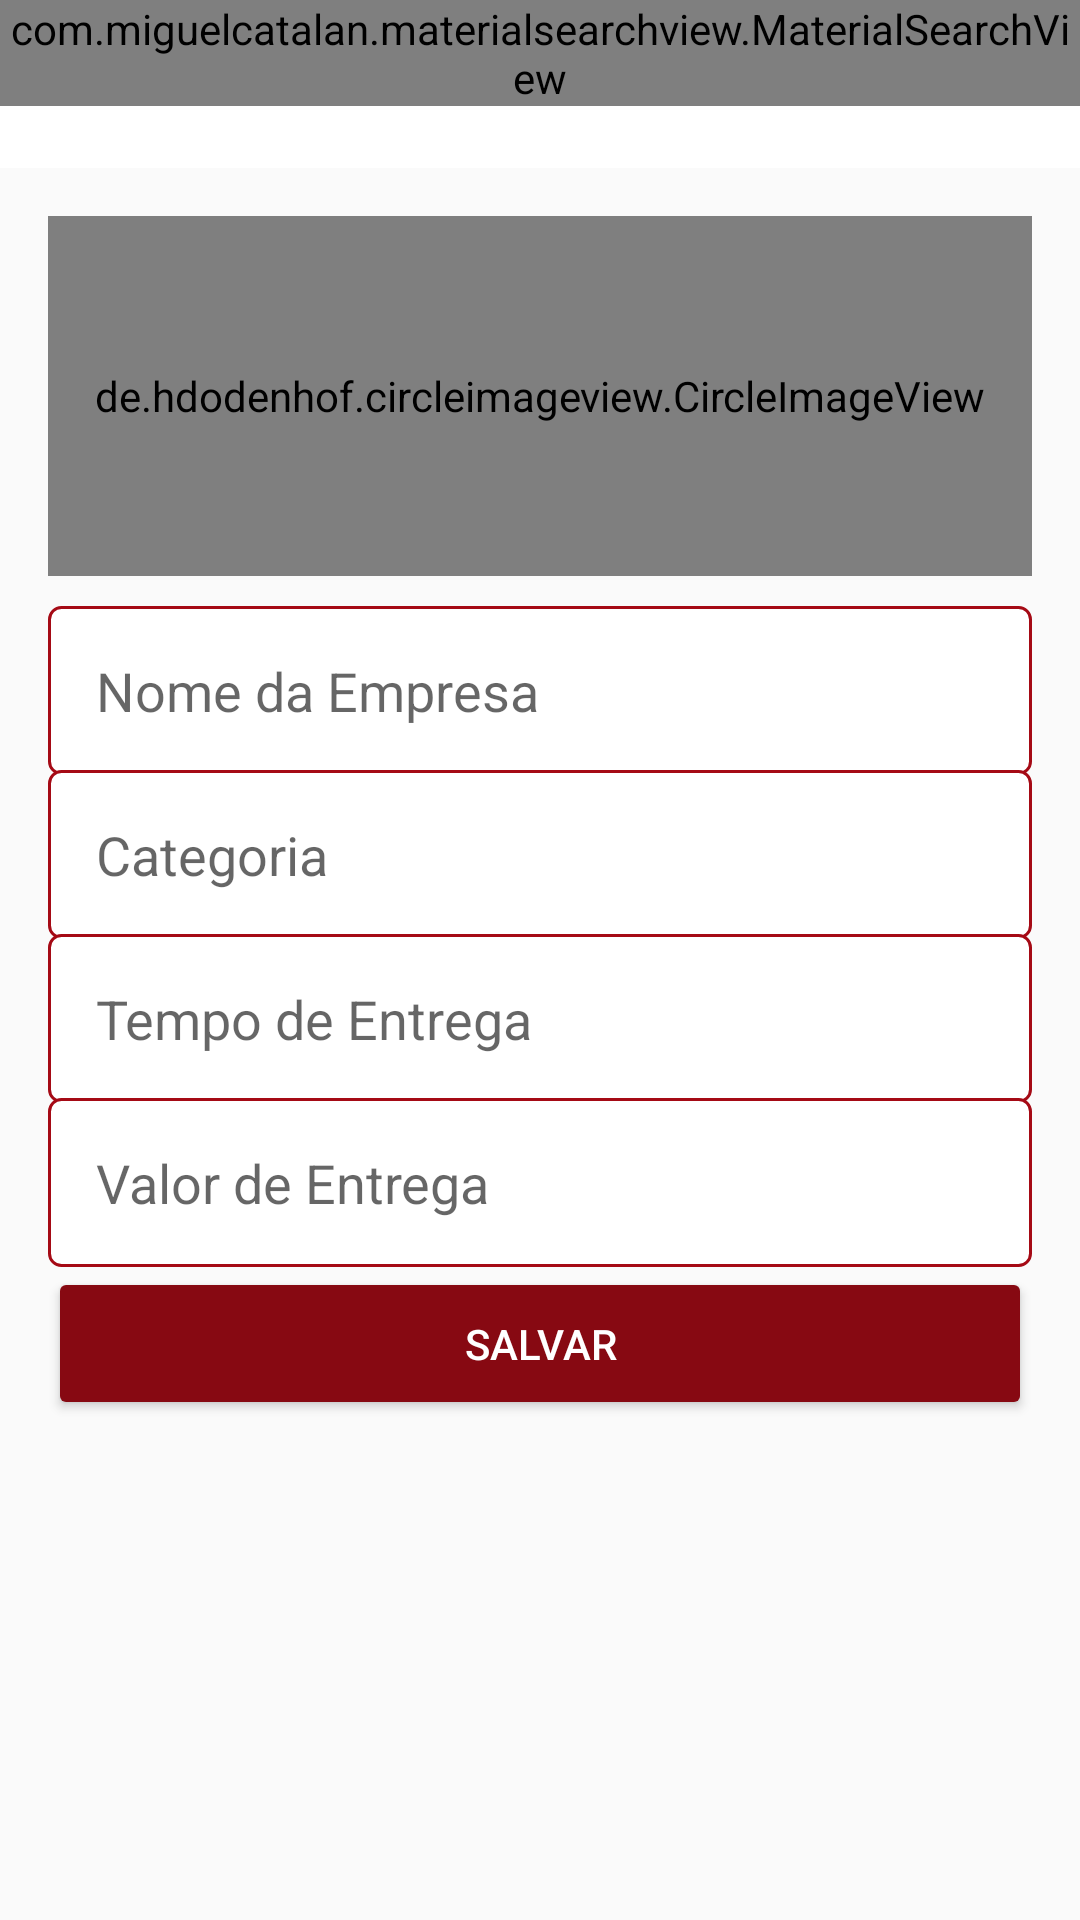

Produce the Android XML layout that renders to this screen, including the resource entries it uses.
<!-- AndroidManifest.xml: application theme AppTheme -->
<!-- res/layout/activity_configuracoes_empresa.xml -->
<?xml version="1.0" encoding="utf-8"?>
<LinearLayout xmlns:android="http://schemas.android.com/apk/res/android"
    xmlns:app="http://schemas.android.com/apk/res-auto"
    xmlns:tools="http://schemas.android.com/tools"
    android:layout_width="match_parent"
    android:layout_height="match_parent"
    android:orientation="vertical"
    tools:context=".activity.ConfiguracoesEmpresaActivity">

    <include
        android:id="@+id/include"
        layout="@layout/toolbar"
        android:layout_width="match_parent"
        android:layout_height="wrap_content" />

    <LinearLayout
        android:layout_width="match_parent"
        android:layout_height="match_parent"
        android:orientation="vertical"
        android:padding="16dp">

        <de.hdodenhof.circleimageview.CircleImageView
            android:id="@+id/imagePerfilEmpresa"
            android:layout_width="match_parent"
            android:layout_height="120dp"
            android:layout_marginBottom="10dp"
            android:src="@drawable/perfil" />

        <EditText
            android:id="@+id/editEmpresaNome"
            android:layout_width="match_parent"
            android:layout_height="wrap_content"
            android:background="@drawable/bg_edit_text"
            android:ems="10"
            android:hint="Nome da Empresa "
            android:inputType="text"
            android:padding="16dp" />

        <EditText
            android:id="@+id/editEmpresaCategoria"
            android:layout_width="match_parent"
            android:layout_height="wrap_content"
            android:layout_marginTop="-2dp"
            android:background="@drawable/bg_edit_text"
            android:ems="10"
            android:hint="Categoria"
            android:inputType="text"
            android:padding="16dp" />

        <EditText
            android:id="@+id/editEmpresaTempo"
            android:layout_width="match_parent"
            android:layout_height="wrap_content"
            android:layout_marginTop="-2dp"
            android:background="@drawable/bg_edit_text"
            android:ems="10"
            android:hint="Tempo de Entrega"
            android:inputType="text"
            android:padding="16dp" />

        <EditText
            android:id="@+id/editEmpresaTaxa"
            android:layout_width="match_parent"
            android:layout_height="wrap_content"
            android:layout_marginTop="-2dp"
            android:background="@drawable/bg_edit_text"
            android:ems="10"
            android:hint="Valor de Entrega"
            android:inputType="numberDecimal"
            android:padding="16dp" />

        <Button
            android:id="@+id/buttonAcesso"
            android:layout_width="match_parent"
            android:layout_height="wrap_content"
            android:onClick="validarDadosEmpresa"
            android:padding="16dp"

            android:text="Salvar"
            android:theme="@style/botaoPadrao" />

    </LinearLayout>


</LinearLayout>
<!-- res/layout/toolbar.xml (included above) -->
<?xml version="1.0" encoding="utf-8"?>
<FrameLayout xmlns:android="http://schemas.android.com/apk/res/android"
    android:layout_width="match_parent"
    android:layout_height="match_parent">

    <androidx.appcompat.widget.Toolbar
        android:id="@+id/toolbar"
        android:layout_width="match_parent"
        android:layout_height="wrap_content"
        android:background="?attr/colorPrimary"
        android:minHeight="?attr/actionBarSize"
        android:theme="?attr/actionBarTheme" />

    <com.miguelcatalan.materialsearchview.MaterialSearchView
        android:id="@+id/materialSearchView"
        android:layout_width="match_parent"
        android:layout_height="wrap_content" />

</FrameLayout>
<!-- resources referenced by this layout -->
<resources>
  <!-- drawable bg_edit_text (drawable) -->
  <?xml version="1.0" encoding="utf-8"?>
  <shape xmlns:android="http://schemas.android.com/apk/res/android"
  
      android:shape="rectangle">
  
      <solid android:color="#FFF" />
      <stroke
          android:width="1dp"
          android:color="@color/colorPrimaryDark" />
  
      <corners android:radius="4dp" />
  
  </shape>
  <style name="botaoPadrao" parent="Theme.AppCompat.Light">
          <item name="colorControlHighlight">#FF404E</item>
          <item name="colorButtonNormal">@color/colorAccent</item>
          <item name="android:textColor">@color/colorPrimary</item>
      </style>
  <style name="AppTheme" parent="Theme.AppCompat.Light.DarkActionBar">
          
          <item name="colorPrimary">@color/colorPrimary</item>
          <item name="colorPrimaryDark">@color/colorPrimaryDark</item>
          <item name="colorAccent">@color/colorAccent</item>
      </style>
  <color name="colorPrimaryDark">#A50A15</color>
  <color name="colorAccent">#870912</color>
  <color name="colorPrimary">#FFFFFF</color>
</resources>
